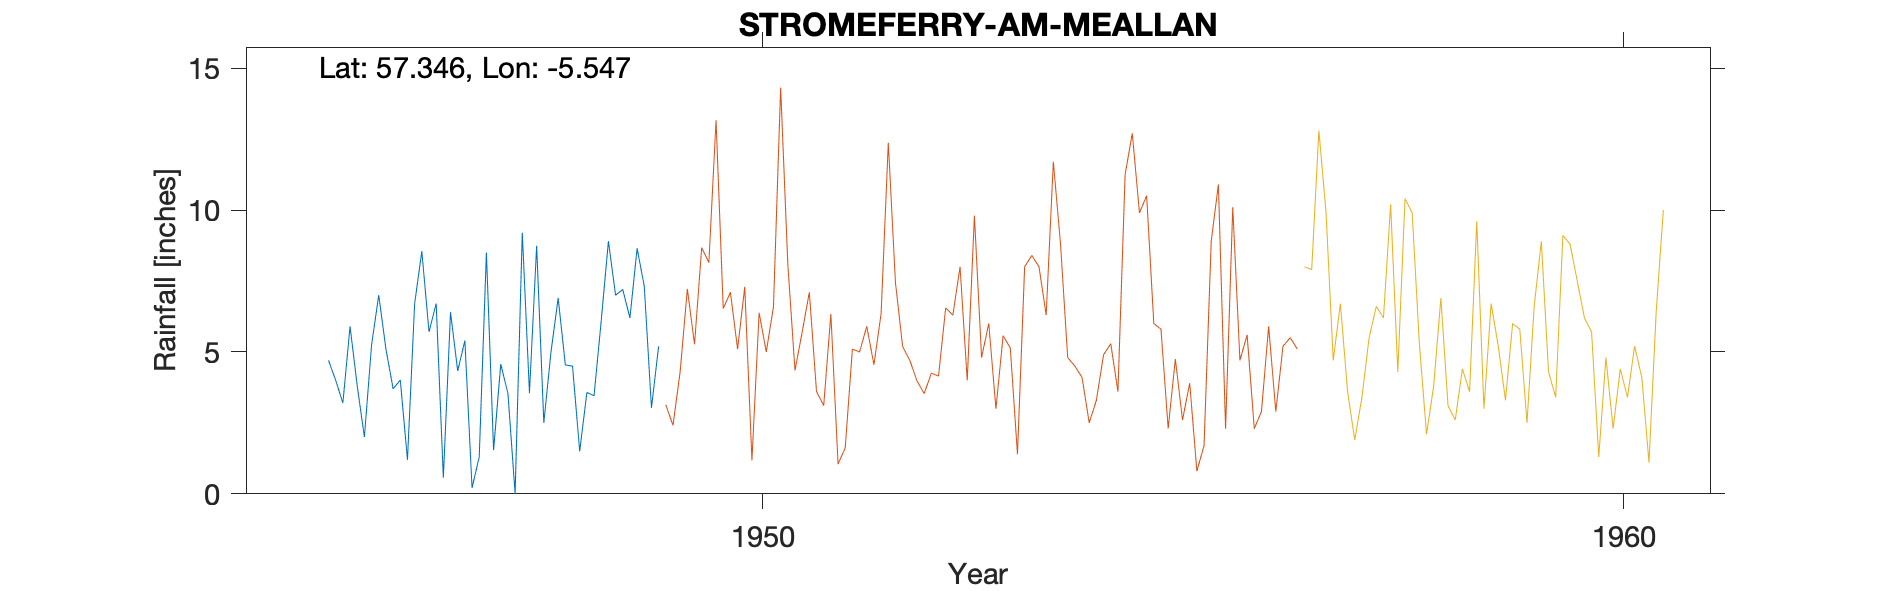

The file beside this chart, header and first rows:
STROMEFERRY (AM MEALLAN), , , , , , , , , , , 
Grid ref, NG 867 340, Long, -5.547, Lat, 57.35, Elevation, 900, ft, , , 
Station no, 5788/9/1, , , , , , , , , , 
, 1941, 1942, 1943, 1944, 1945, 1946, 1947, 1948, 1949, , 
January, , , , , , 7, 5.4, 5, 8.65, , 
February, , , , , , 5.1, 0.21, 6.9, 7.31, , 
March, , , , , , 3.7, 1.3, 4.54, 3.03, , 
April, , , , , , 4.01, 8.5, 4.5, 5.2, , 
May, , , , , , 1.2, 1.54, 1.5, , , 
June, , , , , 4.7, 6.7, 4.57, 3.57, , , 
July, , , , , 4, 8.55, 3.54, 3.46, , , 
August, , , , , 3.2, 5.71, 0, 6.1, , , 
September, , , , , 5.9, 6.7, 9.2, 8.9, , , 
October, , , , , 3.8, 0.57, 3.55, 7, , , 
November, , , , , 2, 6.4, 8.74, 7.2, , , 
December, , , , , 5.25, 4.33, 2.5, 6.2, , , 
Total, , , , , , 59.97, 49.05, 64.87, , , 
1945 -999 Deleted, , , , , , , , , , , 
1946 Transcribed, , , , , , , , , , , 
1949 Transcribed, , , , , , , , , , , 
1946 NP Low, , , , , , , , , , , 
1947 NP Low, , , , , , , , , , , 
1948 NP Low, , , , , , , , , , , 
Station no, 5788/9/1, , , , , , , , , , 
Midas, , , , , , , , , , , 
Hyd Stn, , , , , , , , , , , 
